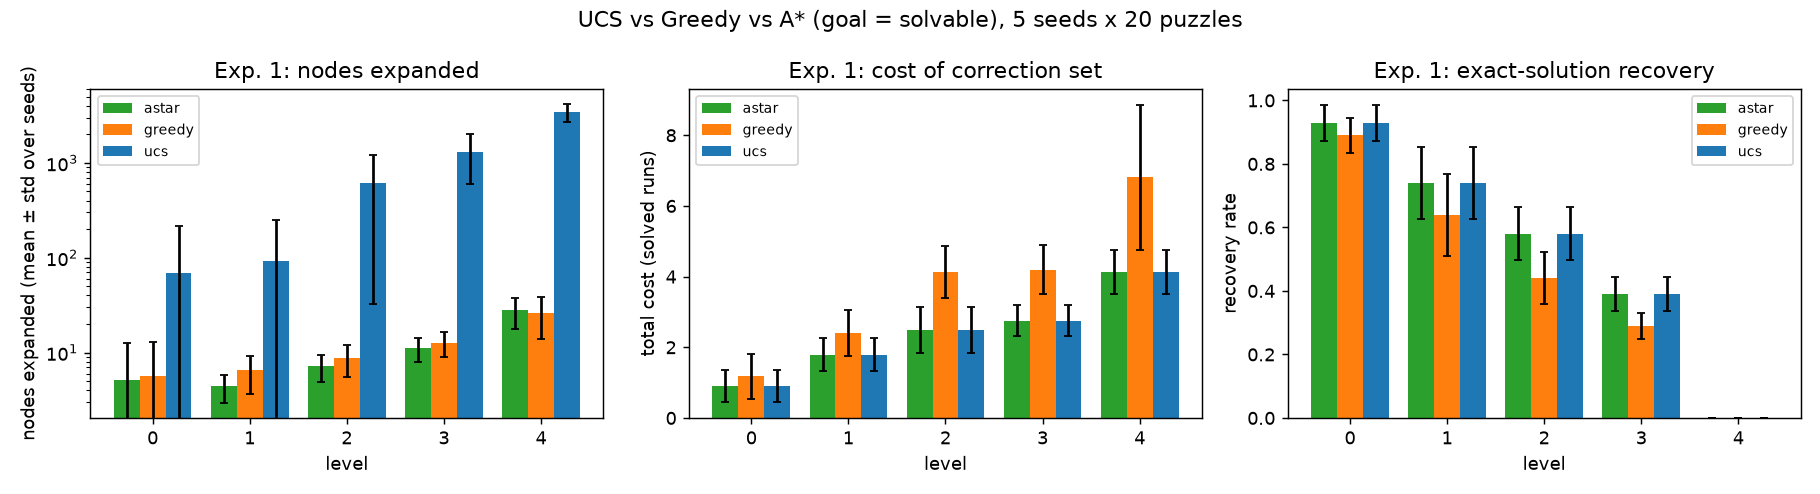

Source data for this figure (header and first rows):
level, method, nodes_expanded_mean, nodes_generated_mean, goal_tests_mean, cost_mean, recovered_mean, time_s_mean, nodes_expanded_std, nodes_generated_std, goal_tests_std, cost_std, recovered_std, time_s_std
0, astar, 5.15, 17.66, 5.15, 0.9068, 0.93, 0.005933, 7.391, 8.066, 7.391, 0.4492, 0.05701, 0.004371
0, greedy, 5.68, 24.72, 5.68, 1.174, 0.89, 0.007267, 7.159, 12.97, 7.159, 0.6427, 0.05477, 0.004216
0, ucs, 69.36, 135.2, 69.36, 0.9068, 0.93, 0.006426, 145.8, 133.8, 145.8, 0.4492, 0.05701, 0.006549
1, astar, 4.39, 38.54, 4.39, 1.784, 0.74, 0.008106, 1.452, 6.071, 1.452, 0.4662, 0.114, 0.00344
1, greedy, 6.48, 54.61, 6.48, 2.404, 0.64, 0.01343, 2.803, 11.59, 2.803, 0.6387, 0.1294, 0.005712
1, ucs, 92.78, 346.9, 92.78, 1.784, 0.74, 0.008402, 157.6, 210.2, 157.6, 0.4662, 0.114, 0.006164
2, astar, 7.15, 47.9, 7.15, 2.494, 0.58, 0.0113, 2.255, 11.71, 2.255, 0.6515, 0.08367, 0.0033
2, greedy, 8.79, 51.3, 8.79, 4.129, 0.44, 0.01667, 3.212, 18.11, 3.212, 0.7345, 0.08216, 0.005755
2, ucs, 615.2, 1016, 615.2, 2.494, 0.58, 0.02777, 582.9, 564.6, 582.9, 0.6515, 0.08367, 0.02055
3, astar, 11.1, 44.95, 11.1, 2.754, 0.39, 0.0147, 3.059, 6.357, 3.059, 0.4459, 0.05477, 0.003508
3, greedy, 12.64, 44.17, 12.64, 4.199, 0.29, 0.02247, 3.655, 4.9, 3.655, 0.6845, 0.04183, 0.01158
3, ucs, 1293, 1858, 1293, 2.754, 0.39, 0.05391, 701.5, 634.1, 701.5, 0.4459, 0.05477, 0.02431
4, astar, 27.8, 58.13, 27.8, 4.138, 0.0, 0.03379, 10.12, 8.621, 10.12, 0.6189, 0.0, 0.01264
4, greedy, 26.17, 54.12, 26.17, 6.819, 0.0, 0.03607, 12.31, 18.44, 12.31, 2.052, 0.0, 0.01784
4, ucs, 3454, 4123, 3454, 4.138, 0.0, 0.1428, 740.5, 539.9, 740.5, 0.6189, 0.0, 0.03223
